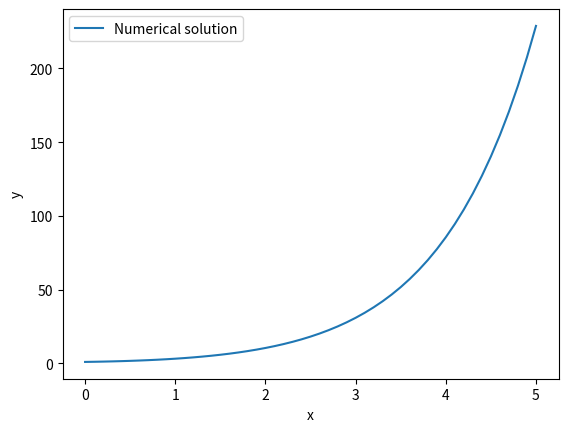

The matplotlib source for this figure:
import numpy as np
import matplotlib.pyplot as plt

def euler_method(f,x0,y0,h,n):
    x = np.zeros(n+1)
    y = np.zeros(n+1)
    x[0] = x0
    y[0] = y0
    
    for i in range(n):
        y[i+1] = y[i] + h * f(x[i],y[i])
        x[i+1] = x[i] + h
    return x , y
def f(x,y):
    return x + y # 定义微分方程

x0 = 0
y0 = 1
h = 0.1
n = 50

x, y = euler_method(f,x0,y0,h,n)

plt.plot(x,y,label = 'Numerical solution')
plt.xlabel('x')
plt.ylabel('y')
plt.legend()
plt.show()